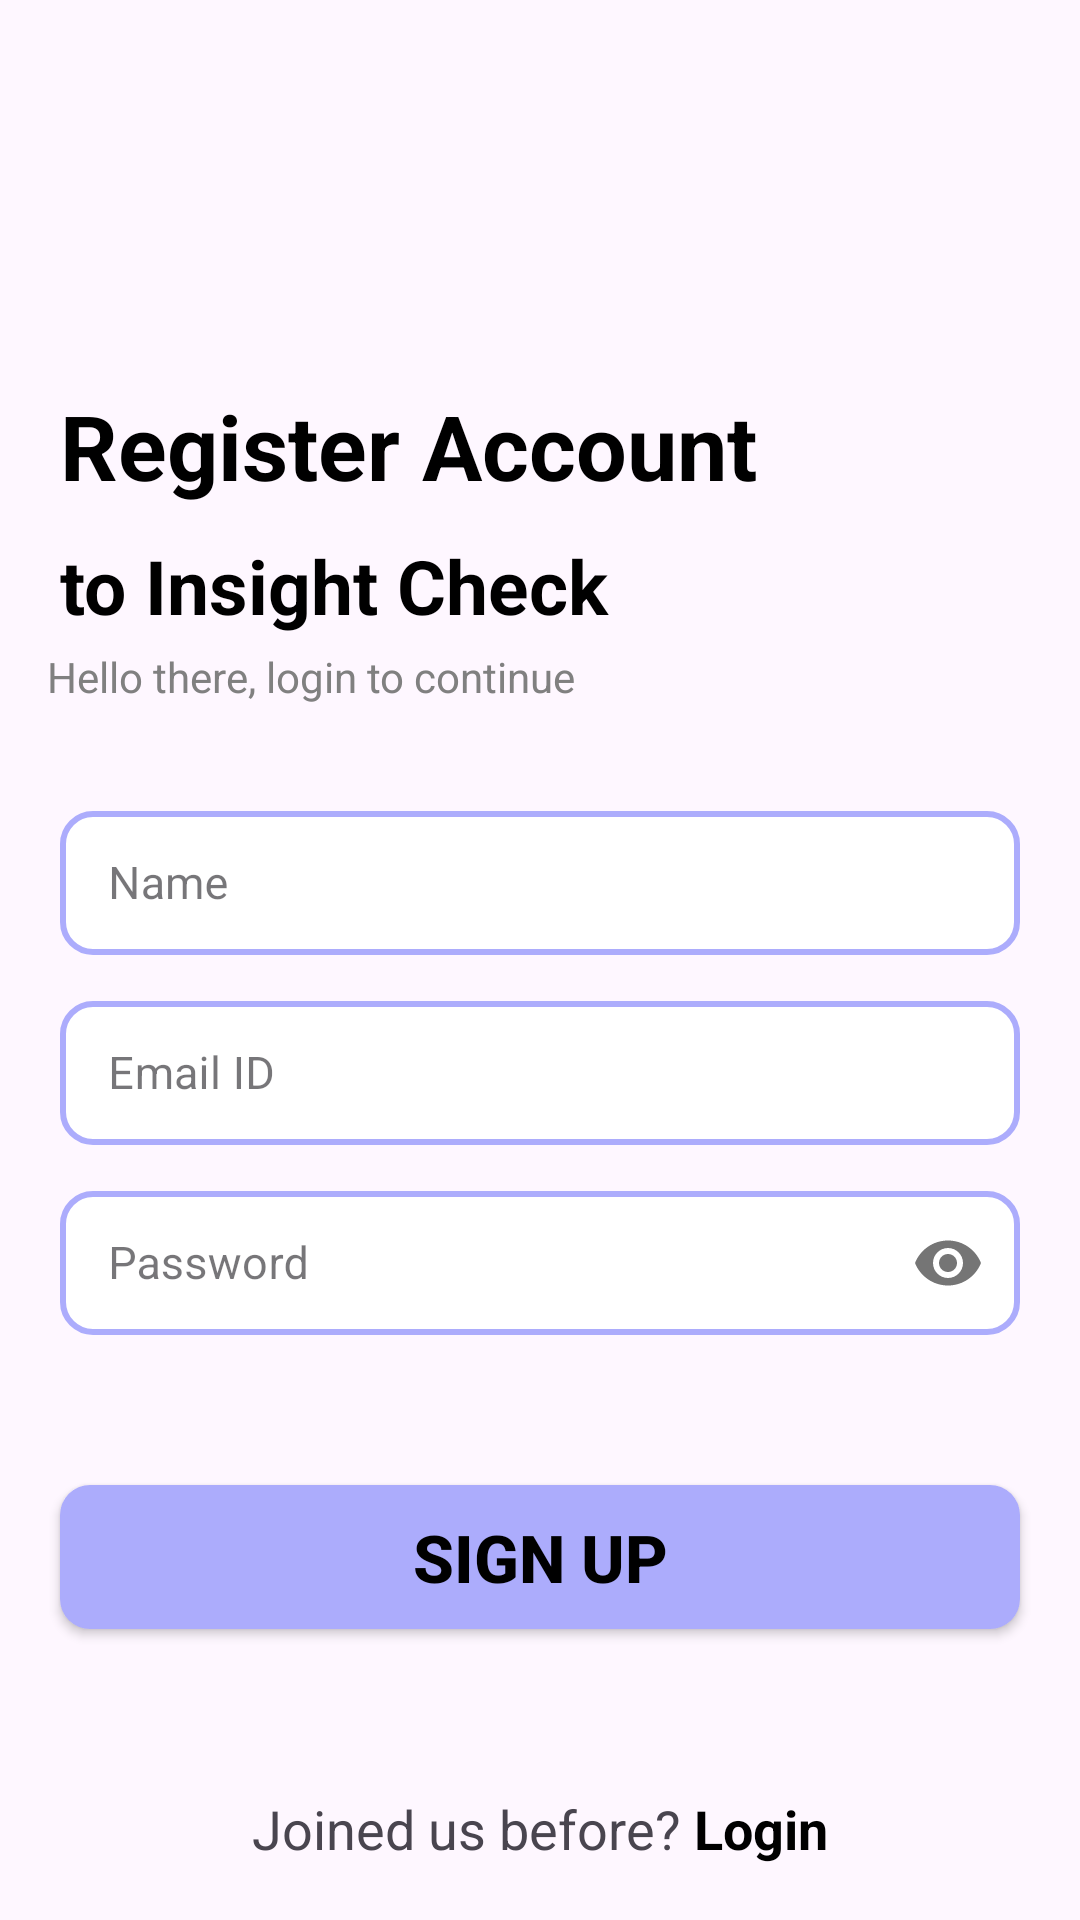

Reconstruct the res/layout file that produces this screen, plus the resources it refers to.
<!-- AndroidManifest.xml: application theme Theme.InsightCheck_HR -->
<!-- res/layout/activity_sign_up_page.xml -->
<?xml version="1.0" encoding="utf-8"?>
<androidx.constraintlayout.widget.ConstraintLayout xmlns:android="http://schemas.android.com/apk/res/android"
    xmlns:app="http://schemas.android.com/apk/res-auto"
    xmlns:tools="http://schemas.android.com/tools"
    android:layout_width="match_parent"
    android:layout_height="match_parent"
    tools:context=".activity.SignUpPage">

    <ImageView
        android:id="@+id/ivSinUpLogo"
        android:layout_width="110dp"
        android:layout_height="0dp"
        android:layout_marginBottom="60dp"
        android:contentDescription="image"
        android:src="@drawable/logo"
        app:layout_constraintBottom_toTopOf="@+id/tv2Register"
        app:layout_constraintEnd_toEndOf="parent"
        app:layout_constraintHorizontal_bias="0.0"
        app:layout_constraintStart_toStartOf="parent"
        app:layout_constraintTop_toTopOf="parent" />

    <TextView
        android:id="@+id/tvSinUp"
        android:layout_width="wrap_content"
        android:layout_height="wrap_content"
        android:layout_marginStart="20dp"
        android:layout_marginTop="10dp"
        android:text="Register Account"
        android:textColor="@color/black"
        android:textSize="30dp"
        android:textStyle="bold"
        app:layout_constraintBottom_toTopOf="@+id/tv2Register"
        app:layout_constraintStart_toStartOf="parent"
        app:layout_constraintTop_toBottomOf="@id/ivSinUpLogo"
        app:layout_constraintVertical_bias="0.0" />

    <TextView
        android:id="@+id/tv2Register"
        android:layout_width="wrap_content"
        android:layout_height="wrap_content"
        android:layout_marginStart="20dp"
        android:layout_marginBottom="4dp"
        android:text="to Insight Check"
        android:textColor="@color/black"
        android:textSize="25dp"
        android:textStyle="bold"
        app:layout_constraintBottom_toTopOf="@+id/tv3Register"
        app:layout_constraintStart_toStartOf="parent" />

    <TextView
        android:id="@+id/tv3Register"
        android:layout_width="wrap_content"
        android:layout_height="wrap_content"
        android:layout_marginTop="216dp"
        android:text="Hello there, login to continue"
        android:textColor="@color/grey"
        app:layout_constraintEnd_toEndOf="parent"
        app:layout_constraintHorizontal_bias="0.085"
        app:layout_constraintStart_toStartOf="parent"
        app:layout_constraintTop_toTopOf="parent" />

    <com.google.android.material.textfield.TextInputLayout
        android:id="@+id/tilName"
        style="@style/Widget.MaterialComponents.TextInputLayout.OutlinedBox"
        android:layout_width="match_parent"
        android:layout_height="wrap_content"
        android:layout_marginStart="@dimen/start_end_margin"
        android:layout_marginTop="30dp"
        android:layout_marginEnd="@dimen/start_end_margin"
        app:boxCornerRadiusBottomEnd="@dimen/til_radius"
        app:boxCornerRadiusBottomStart="@dimen/til_radius"
        app:boxCornerRadiusTopEnd="@dimen/til_radius"
        app:boxCornerRadiusTopStart="@dimen/til_radius"
        app:boxStrokeWidth="2dp"
        app:layout_constraintEnd_toEndOf="parent"
        app:layout_constraintHorizontal_bias="0.0"
        app:layout_constraintStart_toStartOf="parent"
        app:layout_constraintTop_toBottomOf="@id/tv3Register">
        <EditText
            android:id="@+id/etSinUpName"
            android:layout_width="match_parent"
            android:layout_height="48dp"
            android:inputType="textEmailAddress"
            android:background="@drawable/button_border"
            android:hint="Name"
            android:textSize="@dimen/et_text_size"
            />
    </com.google.android.material.textfield.TextInputLayout>

    <com.google.android.material.textfield.TextInputLayout
        android:id="@+id/tilEmail"
        style="@style/Widget.MaterialComponents.TextInputLayout.OutlinedBox"
        android:layout_width="match_parent"
        android:layout_height="wrap_content"
        android:layout_marginStart="@dimen/start_end_margin"
        android:layout_marginTop="10dp"
        android:layout_marginEnd="@dimen/start_end_margin"
        app:boxCornerRadiusBottomEnd="@dimen/til_radius"
        app:boxCornerRadiusBottomStart="@dimen/til_radius"
        app:boxCornerRadiusTopEnd="@dimen/til_radius"
        app:boxCornerRadiusTopStart="@dimen/til_radius"
        app:boxStrokeWidth="2dp"
        app:layout_constraintEnd_toEndOf="parent"
        app:layout_constraintHorizontal_bias="0.0"
        app:layout_constraintStart_toStartOf="parent"
        app:layout_constraintTop_toBottomOf="@id/tilName">
        <EditText
            android:id="@+id/etSinUpEmail"
            android:layout_width="match_parent"
            android:layout_height="48dp"
            android:inputType="textEmailAddress"
            android:hint="Email ID"
            android:background="@drawable/button_border"
            android:textSize="@dimen/et_text_size"
            />
    </com.google.android.material.textfield.TextInputLayout>

    <com.google.android.material.textfield.TextInputLayout
        android:id="@+id/tilPassword"
        style="@style/Widget.MaterialComponents.TextInputLayout.OutlinedBox"
        android:layout_width="match_parent"
        android:layout_height="wrap_content"
        android:layout_marginStart="@dimen/start_end_margin"
        android:layout_marginTop="10dp"
        android:layout_marginEnd="@dimen/start_end_margin"
        app:boxCornerRadiusBottomEnd="@dimen/til_radius"
        app:boxCornerRadiusBottomStart="@dimen/til_radius"
        app:boxCornerRadiusTopEnd="@dimen/til_radius"
        app:boxCornerRadiusTopStart="@dimen/til_radius"
        app:boxStrokeWidth="2dp"
        app:layout_constraintEnd_toEndOf="parent"
        app:layout_constraintHorizontal_bias="0.0"
        app:layout_constraintStart_toStartOf="parent"
        app:layout_constraintTop_toBottomOf="@id/tilEmail"
        app:passwordToggleEnabled="true">
        <EditText
            android:id="@+id/etSinUpPassword"
            android:layout_width="match_parent"
            android:layout_height="48dp"
            android:inputType="textPassword"
            android:hint="Password"
            android:background="@drawable/button_border"
            android:textSize="@dimen/et_text_size"
            />
    </com.google.android.material.textfield.TextInputLayout>

    <androidx.appcompat.widget.AppCompatButton
        android:id="@+id/btnSignUp"
        android:layout_width="match_parent"
        android:layout_height="48dp"
        android:textAlignment="center"
        android:layout_marginStart="20dp"
        android:layout_marginTop="50dp"
        android:layout_marginEnd="20dp"
        android:background="@drawable/button_bg"
        android:text="Sign Up"
        android:textColor="@color/black"
        android:textSize="22sp"
        android:textStyle="bold"
        app:layout_constraintEnd_toEndOf="parent"
        app:layout_constraintHorizontal_bias="0.0"
        app:layout_constraintStart_toStartOf="parent"
        app:layout_constraintTop_toBottomOf="@id/tilPassword" />

    <LinearLayout
        android:id="@+id/linearLayout"
        android:layout_width="match_parent"
        android:layout_height="wrap_content"
        android:gravity="center"
        android:orientation="horizontal"
        app:layout_constraintBottom_toBottomOf="parent"
        app:layout_constraintEnd_toEndOf="parent"
        app:layout_constraintHorizontal_bias="0.0"
        app:layout_constraintStart_toStartOf="parent"
        app:layout_constraintTop_toBottomOf="@id/btnSignUp"
        app:layout_constraintVertical_bias="0.746">

        <TextView
            android:id="@+id/tvNewHere"
            android:layout_width="wrap_content"
            android:layout_height="wrap_content"
            android:text="Joined us before?"
            android:textSize="18sp" />

        <TextView
            android:id="@+id/tvLoginPage"
            android:layout_width="wrap_content"
            android:layout_height="wrap_content"
            android:text=" Login"
            android:textColor="@color/black"
            android:textSize="18sp"
            android:textStyle="bold" />
    </LinearLayout>

</androidx.constraintlayout.widget.ConstraintLayout>
<!-- resources referenced by this layout -->
<resources>
  <color name="black">#FF000000</color>
  <color name="grey">#808080</color>
  <dimen name="et_text_size">15sp</dimen>
  <dimen name="start_end_margin">20dp</dimen>
  <dimen name="til_radius">10dp</dimen>
  <!-- drawable button_bg (drawable) -->
  <?xml version="1.0" encoding="utf-8"?>
  <shape xmlns:android="http://schemas.android.com/apk/res/android" android:shape="rectangle">
      <solid
          android:color="@color/purple"/>
      <corners
          android:radius="10dp"/>
  
  </shape>
  <!-- drawable button_border (drawable) -->
  <?xml version="1.0" encoding="utf-8"?>
  <shape xmlns:android="http://schemas.android.com/apk/res/android" android:shape="rectangle">
      <corners android:radius="10dp"/>
      <stroke android:color="@color/purple"
          android:width="2dp"/>
      <solid android:color="@color/white"/>
  </shape>
  <style name="Theme.InsightCheck_HR" parent="Base.Theme.InsightCheck_HR" />
  <color name="purple">#acacfc</color>
  <color name="white">#FFFFFFFF</color>
  <style name="Base.Theme.InsightCheck_HR" parent="Theme.Material3.DayNight.NoActionBar">
          
          
      </style>
</resources>
